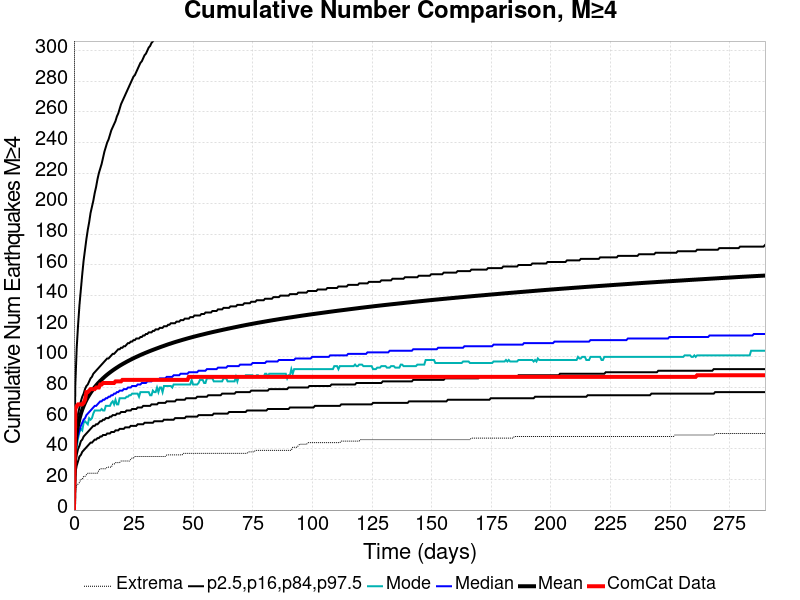

Values plotted in this chart, from the file beside it:
Time (days), ComCat Data, Simulation Mean, Simulation Median, Simulation Mode, Simulation Minimum, Simulation Maximum, 2.5 %-ile, 16 %-ile, 84 %-ile, 97.5 %-ile
0.0, 0.0, 0.0, 0.0, 0.0, 0.0, 0.0, 0.0, 0.0, 0.0, 0.0
0.5808, 66.0, 41.65, 38.0, 36.0, 12.0, 706.0, 24.0, 30.0, 48.0, 82.0
1.162, 68.0, 50.18, 45.0, 41.0, 16.0, 833.0, 29.0, 36.0, 57.0, 106.0
1.742, 69.0, 55.59, 49.0, 47.0, 17.0, 923.0, 32.0, 40.0, 63.0, 121.0
2.323, 69.0, 59.58, 52.0, 51.0, 18.0, 997.0, 35.0, 42.0, 67.0, 134.0
2.904, 69.0, 62.82, 55.0, 53.0, 20.0, 1070, 36.0, 45.0, 71.0, 144.0
3.485, 69.0, 65.59, 57.0, 52.0, 20.0, 1134, 38.0, 46.0, 74.0, 154.0
4.065, 70.0, 67.95, 59.0, 57.0, 22.0, 1196, 39.0, 48.0, 76.0, 163.0
4.646, 72.0, 70.03, 60.0, 58.0, 22.0, 1240, 40.0, 49.0, 79.0, 170.0
5.227, 77.0, 71.91, 62.0, 57.0, 23.0, 1275, 41.0, 50.0, 81.0, 177.0
5.808, 77.0, 73.57, 63.0, 56.0, 24.0, 1309, 42.0, 51.0, 82.0, 183.0
6.388, 78.0, 75.1, 64.0, 60.0, 24.0, 1336, 43.0, 52.0, 84.0, 188.0
6.969, 79.0, 76.51, 65.0, 59.0, 24.0, 1374, 44.0, 53.0, 86.0, 194.0
7.55, 79.0, 77.83, 66.0, 60.0, 24.0, 1410, 44.0, 54.0, 87.0, 198.0
8.131, 79.0, 79.05, 67.0, 63.0, 24.0, 1432, 45.0, 55.0, 89.0, 202.0
8.711, 79.0, 80.22, 68.0, 65.0, 24.0, 1464, 46.0, 55.0, 90.0, 207.0
9.292, 80.0, 81.34, 68.0, 65.0, 24.0, 1482, 46.0, 56.0, 91.0, 211.0
9.873, 80.0, 82.4, 69.0, 65.0, 24.0, 1505, 47.0, 56.0, 92.0, 216.0
10.45, 80.0, 83.38, 70.0, 65.0, 26.0, 1517, 47.0, 57.0, 93.0, 220.0
11.03, 82.0, 84.31, 71.0, 65.0, 27.0, 1532, 48.0, 58.0, 94.0, 223.0
11.62, 82.0, 85.19, 71.0, 66.0, 27.0, 1550, 48.0, 58.0, 95.0, 226.0
12.2, 83.0, 86.05, 72.0, 65.0, 27.0, 1571, 49.0, 59.0, 96.0, 230.0
12.78, 83.0, 86.89, 72.0, 65.0, 27.0, 1581, 49.0, 59.0, 97.0, 234.0
13.36, 83.0, 87.68, 73.0, 68.0, 27.0, 1598, 49.0, 60.0, 98.0, 237.0
13.94, 83.0, 88.43, 73.0, 68.0, 28.0, 1609, 50.0, 60.0, 99.0, 240.0
14.52, 83.0, 89.16, 74.0, 68.0, 28.0, 1631, 50.0, 60.0, 99.0, 242.0
15.1, 83.0, 89.86, 74.0, 68.0, 28.0, 1643, 50.0, 61.0, 100.0, 245.0
15.68, 83.0, 90.53, 75.0, 70.0, 28.0, 1651, 51.0, 61.0, 101.0, 248.0
16.26, 83.0, 91.19, 75.0, 71.0, 30.0, 1706, 51.0, 62.0, 102.0, 250.0
16.84, 83.0, 91.82, 76.0, 69.0, 30.0, 1747, 51.0, 62.0, 102.0, 252.0
17.42, 84.0, 92.43, 76.0, 72.0, 31.0, 1781, 52.0, 62.0, 103.0, 254.0
18, 84.0, 93.03, 77.0, 69.0, 31.0, 1810, 52.0, 63.0, 104.0, 257.0
18.58, 84.0, 93.62, 77.0, 69.0, 31.0, 1844, 52.0, 63.0, 105.0, 259.0
19.17, 84.0, 94.2, 78.0, 73.0, 31.0, 1909, 53.0, 63.0, 105.0, 262.0
19.75, 84.0, 94.74, 78.0, 73.0, 32.0, 1942, 53.0, 64.0, 106.0, 265.0
20.33, 85.0, 95.26, 78.0, 73.0, 32.0, 1967, 53.0, 64.0, 106.0, 267.0
20.91, 85.0, 95.78, 79.0, 73.0, 32.0, 1988, 53.0, 64.0, 107.0, 269.0
21.49, 85.0, 96.28, 79.0, 73.0, 32.0, 2005, 54.0, 64.0, 107.0, 271.0
22.07, 85.0, 96.79, 79.0, 74.0, 32.0, 2030, 54.0, 65.0, 108.0, 273.0
22.65, 85.0, 97.27, 80.0, 74.0, 32.0, 2047, 54.0, 65.0, 109.0, 275.0
23.23, 85.0, 97.74, 80.0, 75.0, 32.0, 2066, 54.0, 65.0, 109.0, 277.0
23.81, 85.0, 98.21, 80.0, 75.0, 33.0, 2175, 55.0, 65.0, 110.0, 279.0
24.39, 85.0, 98.67, 81.0, 76.0, 34.0, 2235, 55.0, 66.0, 110.0, 281.0
24.97, 85.0, 99.13, 81.0, 76.0, 34.0, 2261, 55.0, 66.0, 111.0, 283.0
25.55, 85.0, 99.56, 81.0, 76.0, 35.0, 2306, 55.0, 66.0, 111.0, 284.0
26.13, 85.0, 99.98, 81.0, 76.0, 35.0, 2344, 55.0, 66.0, 112.0, 286.0
26.72, 85.0, 100.4, 82.0, 76.0, 35.0, 2370, 56.0, 67.0, 112.0, 288.0
27.3, 85.0, 100.8, 82.0, 74.0, 35.0, 2393, 56.0, 67.0, 112.0, 290.0
27.88, 85.0, 101.2, 82.0, 77.0, 35.0, 2410, 56.0, 67.0, 113.0, 292.0
28.46, 85.0, 101.6, 83.0, 77.0, 35.0, 2429, 56.0, 67.0, 113.0, 293.0
29.04, 85.0, 102, 83.0, 77.0, 35.0, 2439, 56.0, 68.0, 114.0, 295.0
29.62, 85.0, 102.4, 83.0, 77.0, 35.0, 2449, 57.0, 68.0, 114.0, 297.0
30.2, 85.0, 102.8, 83.0, 77.0, 35.0, 2459, 57.0, 68.0, 115.0, 298.0
30.78, 85.0, 103.1, 84.0, 77.0, 35.0, 2475, 57.0, 68.0, 115.0, 300.0
31.36, 85.0, 103.5, 84.0, 77.0, 35.0, 2485, 57.0, 68.0, 116.0, 302.0
31.94, 85.0, 103.9, 84.0, 75.0, 35.0, 2493, 57.0, 68.0, 116.0, 303.0
32.52, 85.0, 104.2, 84.0, 75.0, 35.0, 2503, 57.0, 69.0, 116.0, 305.0
33.1, 85.0, 104.6, 85.0, 78.0, 35.0, 2514, 57.0, 69.0, 117.0, 306.0
33.68, 85.0, 104.9, 85.0, 77.0, 35.0, 2526, 58.0, 69.0, 117.0, 308.0
34.27, 85.0, 105.3, 85.0, 77.0, 35.0, 2542, 58.0, 69.0, 118.0, 310.0
... 440 more rows
